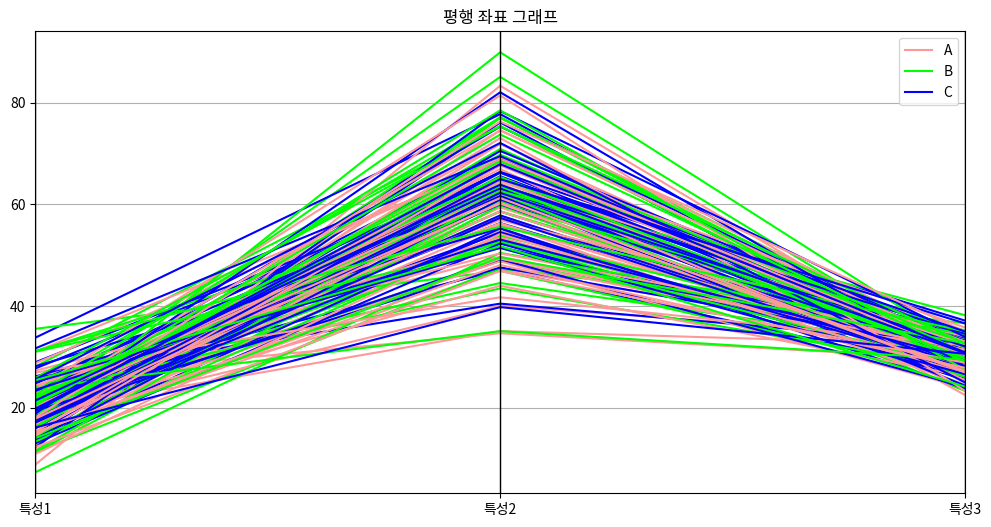

Here is the Python script that generated this plot:
"""
- 범주형 - 연속형
* 박스플롯
1) 범주 별 기술통계량 및 경향성을 개략적으로 파악.
2) 많은 데이터를 눈으로 직접 확인하기 어렵고, 대표적 통계 값만으로 파악하기 어려울때 용이함.
3) 범주 그룹(범주형 변수) 간 수치(연속형 변수)의 집합 범위와 중앙값, 이상치 등을 빠르게 확인할 수 있음.
4) 비시각화 기반의 단순 수치값 비교보다 데이터가 설명하는 많은 정보 획득 가능.

* 평행좌표
1) 범주형 - 연속형 변수 조합 간 경향성 파악
2) 연속형 데이터 기반으로 범주별 경향석 파악에 용이함.
3) 데이터의 트렌드 판단 가능
4) 연속형 변수 간 단위 표준화가 이루어지기 전의 데이터로 시각화할 경우 파악이 어려울 수 있음.
"""

import matplotlib.pyplot as plt
import matplotlib.font_manager as fm
import pandas as pd
from pandas.plotting import parallel_coordinates
import numpy as np

# 폰트 찾기
font_list = [(f.name, f.fname)
             for f in fm.fontManager.ttflist if 'Gulim' in f.name]
print(font_list)

if len(font_list) > 0:
    plt.rcParams['font.family'] = font_list[0][0]
else:
    print("Gulim 폰트가 설치되어 있지 않습니다.")

# 예제 데이터 생성
data = {
    '범주': ['A', 'B', 'C'] * 50,
    '특성1': np.random.normal(20, 5, 150),
    '특성2': np.random.normal(60, 10, 150),
    '특성3': np.random.normal(30, 3, 150),
}
df = pd.DataFrame(data)
print(df)

# 평행좌표
plt.figure(figsize=(12, 6))
parallel_coordinates(df, '범주', color=('#FF9999', '#00FF00', '#0000FF'))
plt.title('평행 좌표 그래프')
plt.show()
